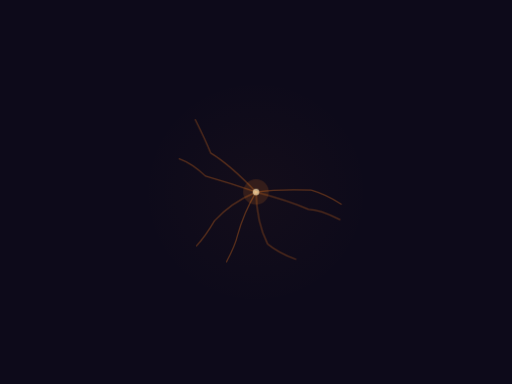
t = 0.00 s
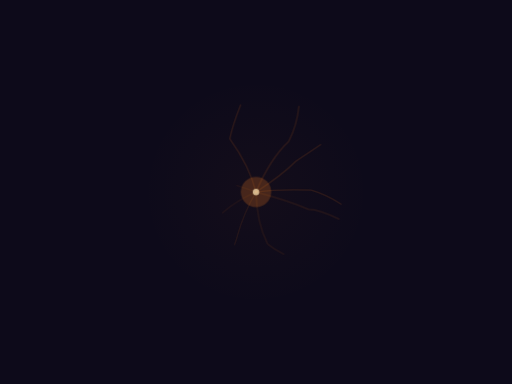
t = 2.70 s
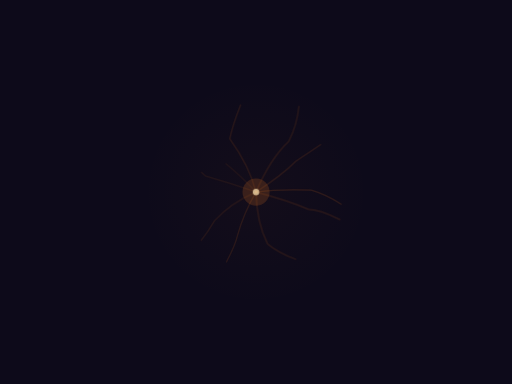
t = 3.33 s
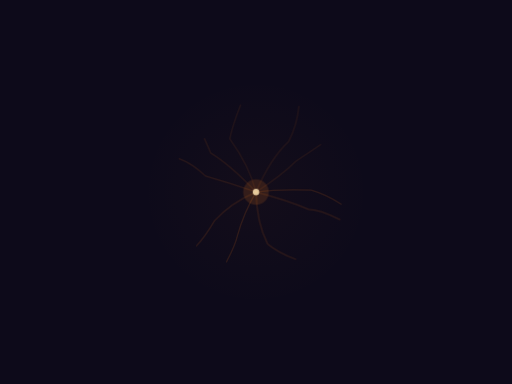
t = 3.95 s
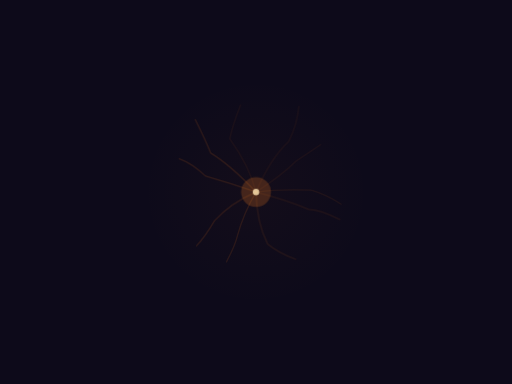
t = 5.20 s
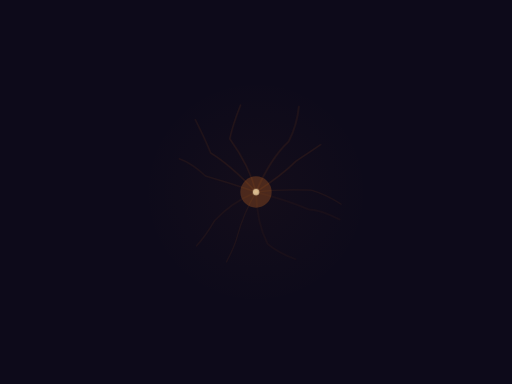
t = 6.45 s

The animated SVG that drew these frames (rendered in a browser with its animation timeline set to each time). Animation: 4 CSS @keyframes rules; one cycle of 7.70 s, repeats indefinitely.

<svg xmlns="http://www.w3.org/2000/svg" viewBox="0 0 800 600">
<style>
  @keyframes pulse { 0%,100% { opacity: 0.4; r: 20; } 50% { opacity: 0.7; r: 25; } }
  @keyframes corePulse { 0%,100% { opacity: 0.8; } 50% { opacity: 1; } }
  @keyframes tendrilGrow { 0% { stroke-dashoffset: 200; } 100% { stroke-dashoffset: 0; } }
  @keyframes tendrilPulse { 0%,100% { opacity: 0.2; } 50% { opacity: 0.45; } }
  .core-glow { animation: pulse 4s ease-in-out infinite; }
  .core-dot { animation: corePulse 3s ease-in-out infinite; }
  .tendril { stroke-dasharray: 200; animation: tendrilGrow 3s ease-out forwards, tendrilPulse 5s ease-in-out infinite; }
  .tendril:nth-child(2) { animation-delay: 0.3s; }
  .tendril:nth-child(3) { animation-delay: 0.6s; }
  .tendril:nth-child(4) { animation-delay: 0.9s; }
  .tendril:nth-child(5) { animation-delay: 1.2s; }
  .tendril:nth-child(6) { animation-delay: 1.5s; }
  .tendril:nth-child(7) { animation-delay: 1.8s; }
  .tendril:nth-child(8) { animation-delay: 2.1s; }
  .tendril:nth-child(9) { animation-delay: 2.4s; }
  .tendril:nth-child(10) { animation-delay: 2.7s; }
</style>
<rect width="800" height="600" fill="#0d0a1a"/>
<circle cx="400" cy="300" r="180" fill="url(#ag)" opacity="0.5"/>
<path class="tendril" d="M400,300 Q437,295 486,297 Q510,304 533,319" stroke="rgba(232,119,34,0.35)" stroke-width="2" fill="none" stroke-linecap="round"/>
<path class="tendril" d="M400,300 Q450,313 482,327 Q499,327 531,343" stroke="rgba(232,119,34,0.35)" stroke-width="2" fill="none" stroke-linecap="round"/>
<path class="tendril" d="M400,300 Q401,348 418,381 Q435,395 462,405" stroke="rgba(232,119,34,0.35)" stroke-width="2" fill="none" stroke-linecap="round"/>
<path class="tendril" d="M400,300 Q381,332 371,368 Q368,382 354,409" stroke="rgba(232,119,34,0.35)" stroke-width="2" fill="none" stroke-linecap="round"/>
<path class="tendril" d="M400,300 Q360,317 335,345 Q321,369 307,384" stroke="rgba(232,119,34,0.35)" stroke-width="2" fill="none" stroke-linecap="round"/>
<path class="tendril" d="M400,300 Q363,287 321,275 Q300,255 280,248" stroke="rgba(232,119,34,0.35)" stroke-width="2" fill="none" stroke-linecap="round"/>
<path class="tendril" d="M400,300 Q359,257 329,239 Q321,219 305,187" stroke="rgba(232,119,34,0.35)" stroke-width="2" fill="none" stroke-linecap="round"/>
<path class="tendril" d="M400,300 Q390,260 359,217 Q364,194 376,164" stroke="rgba(232,119,34,0.35)" stroke-width="2" fill="none" stroke-linecap="round"/>
<path class="tendril" d="M400,300 Q422,248 451,221 Q464,196 467,166" stroke="rgba(232,119,34,0.35)" stroke-width="2" fill="none" stroke-linecap="round"/>
<path class="tendril" d="M400,300 Q440,274 462,252 Q488,235 501,226" stroke="rgba(232,119,34,0.35)" stroke-width="2" fill="none" stroke-linecap="round"/>
<circle class="core-glow" cx="400" cy="300" r="20" fill="rgba(232,119,34,0.4)"/>
<circle class="core-dot" cx="400" cy="300" r="5" fill="rgba(255,230,180,0.9)"/>
<defs>
  <radialGradient id="ag"><stop offset="0%" stop-color="rgba(232,119,34,0.06)"/><stop offset="100%" stop-color="rgba(232,119,34,0)"/></radialGradient>
</defs>
</svg>
